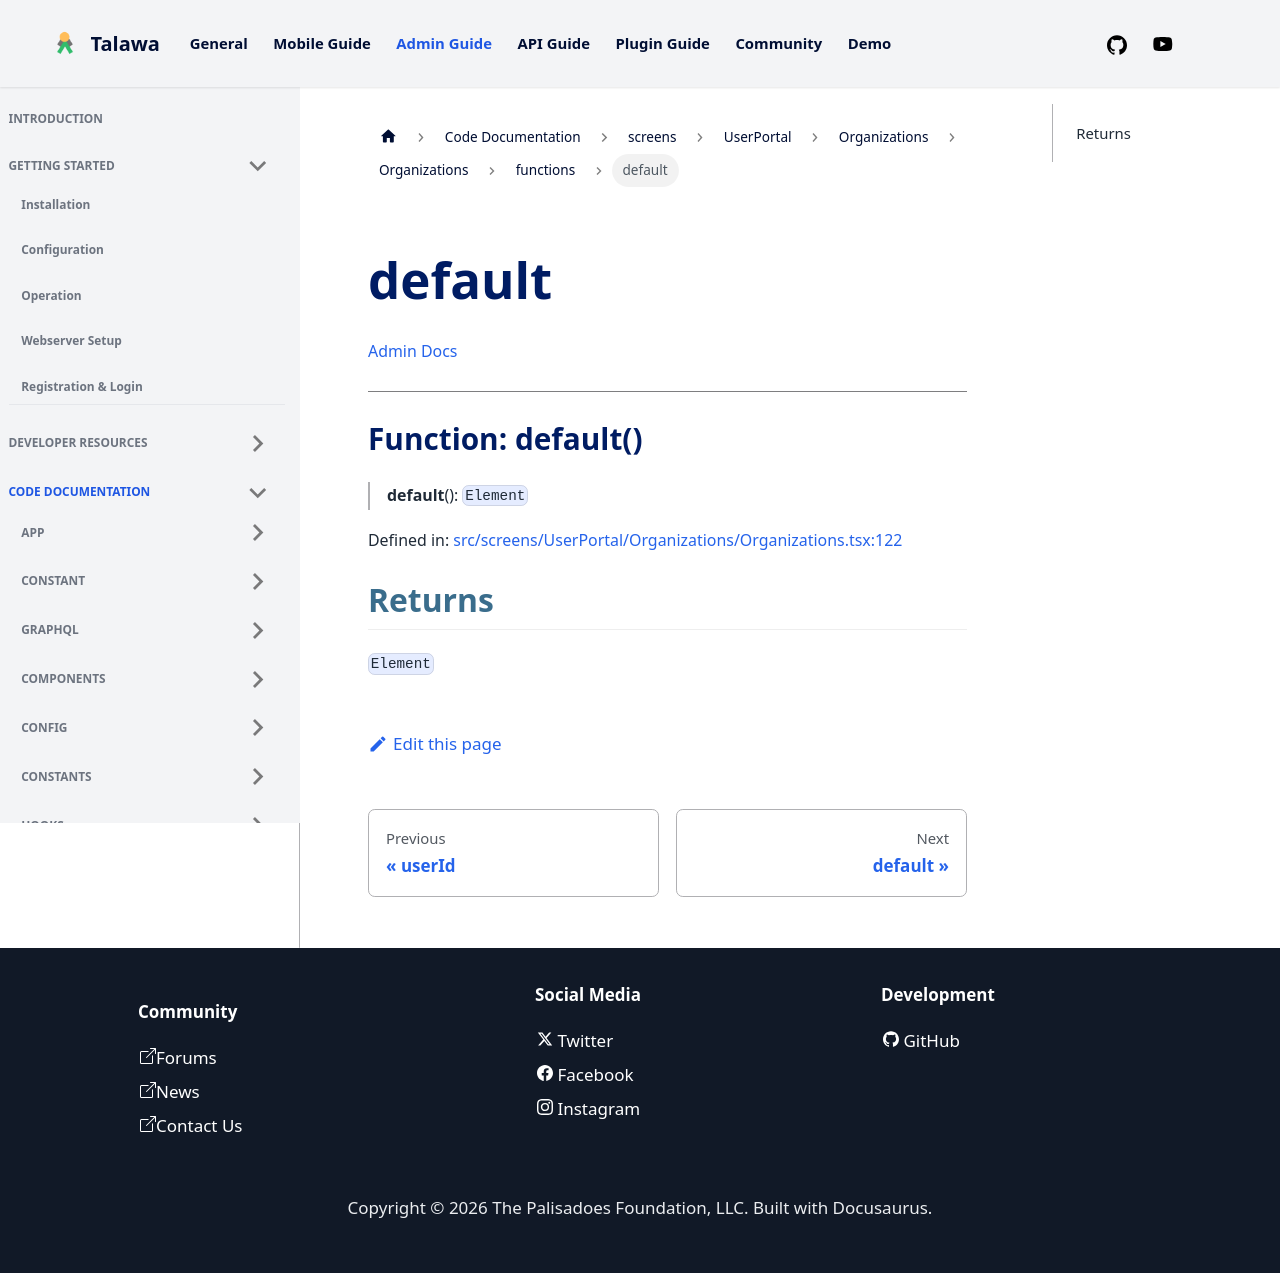

repository: PalisadoesFoundation/talawa-admin · page: docs/auto-docs/screens/UserPortal/Organizations/Organizations/functions/default/index.html · generator: docusaurus

[Admin Docs](/)

***

# Function: default()

> **default**(): `Element`

Defined in: [src/screens/UserPortal/Organizations/Organizations.tsx:122](https://github.com/PalisadoesFoundation/talawa-admin/blob/main/src/screens/UserPortal/Organizations/Organizations.tsx#L122)

## Returns

`Element`
